13-way image classification set "data" from GitHub (finknj/ChessMate); label vocabulary: blue bishop, blue king, blue knight, blue pawn, blue queen, blue rook, temp, yellow bishop, yellow king, yellow knight, yellow pawn, yellow queen, yellow rook.

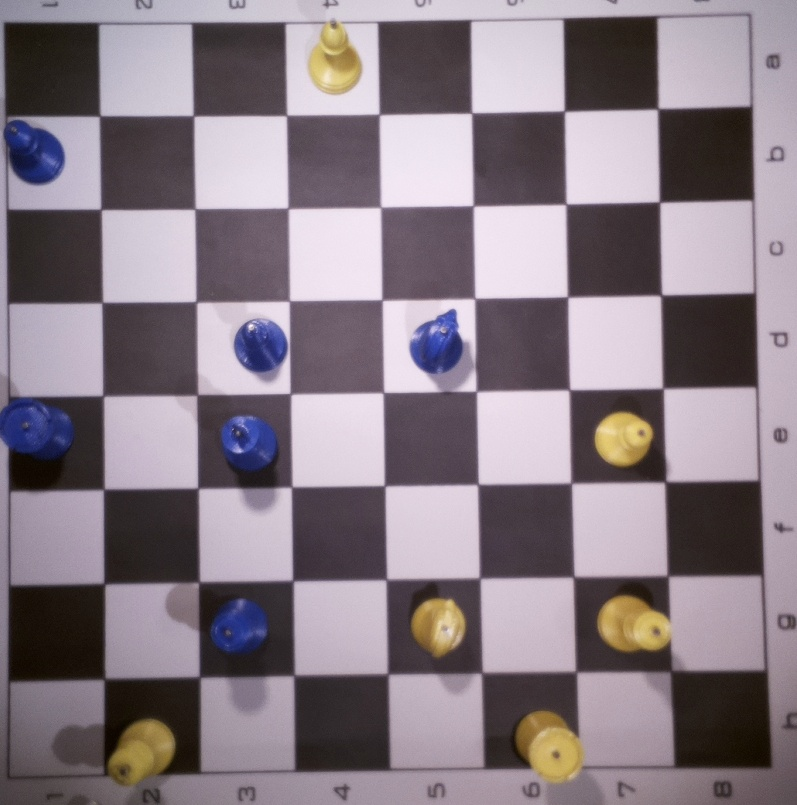
Label: temp

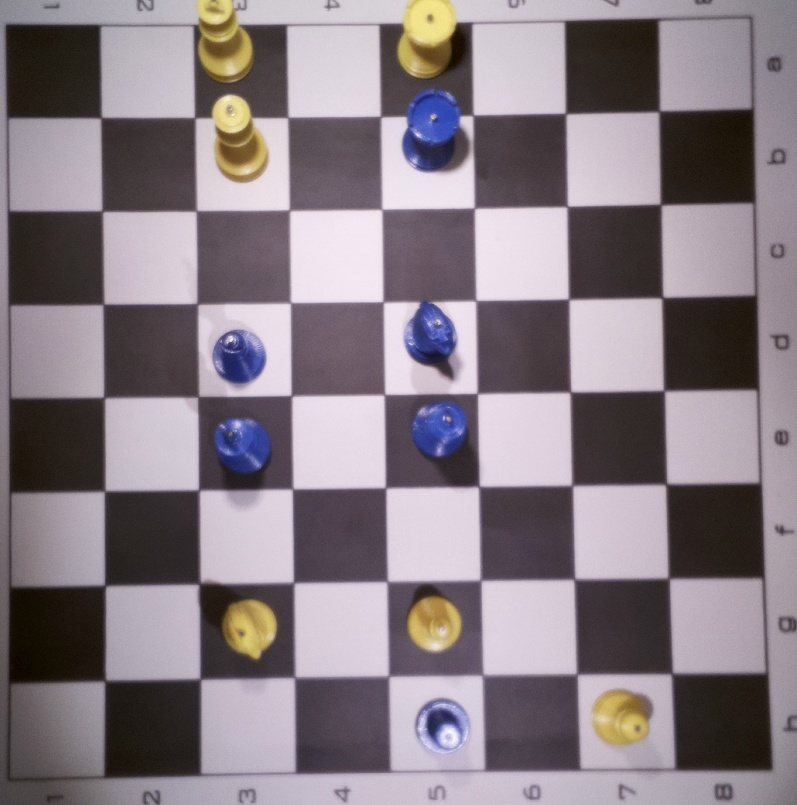
Label: temp

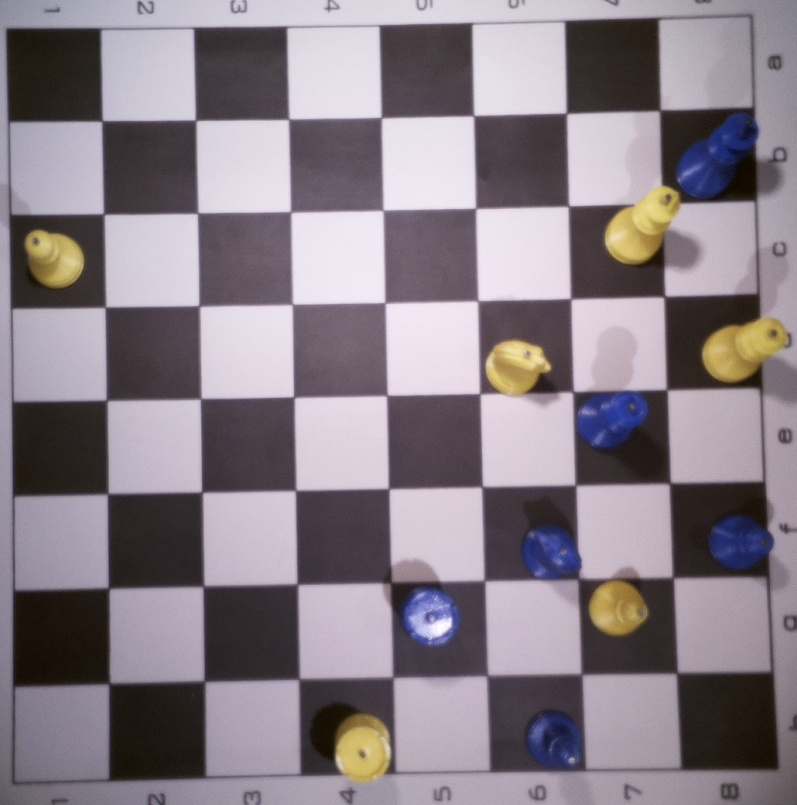
Label: temp

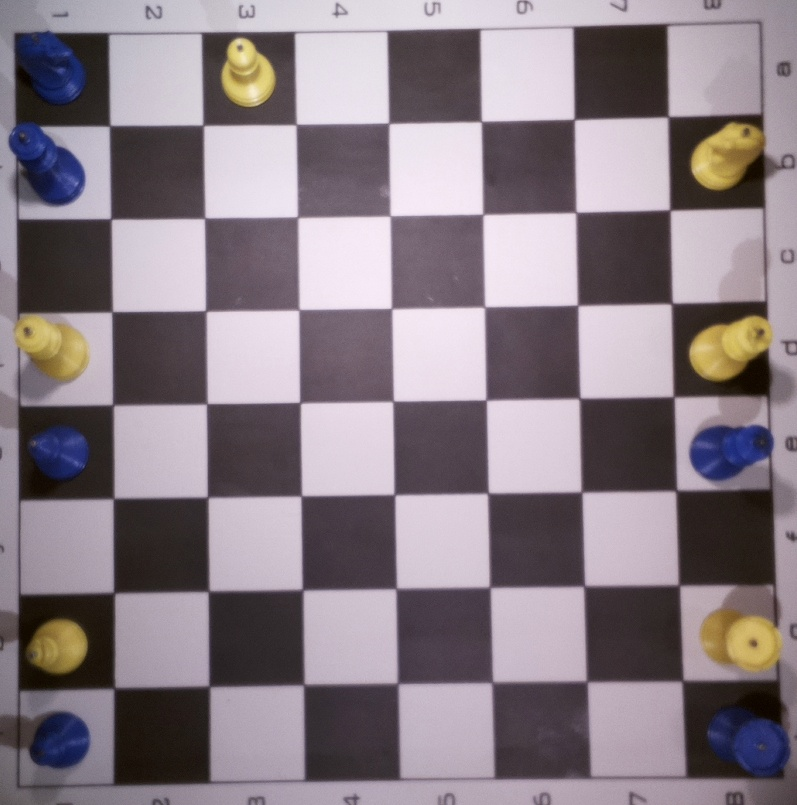
Label: temp

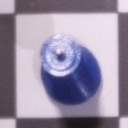
Label: blue queen

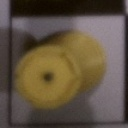
Label: yellow rook
